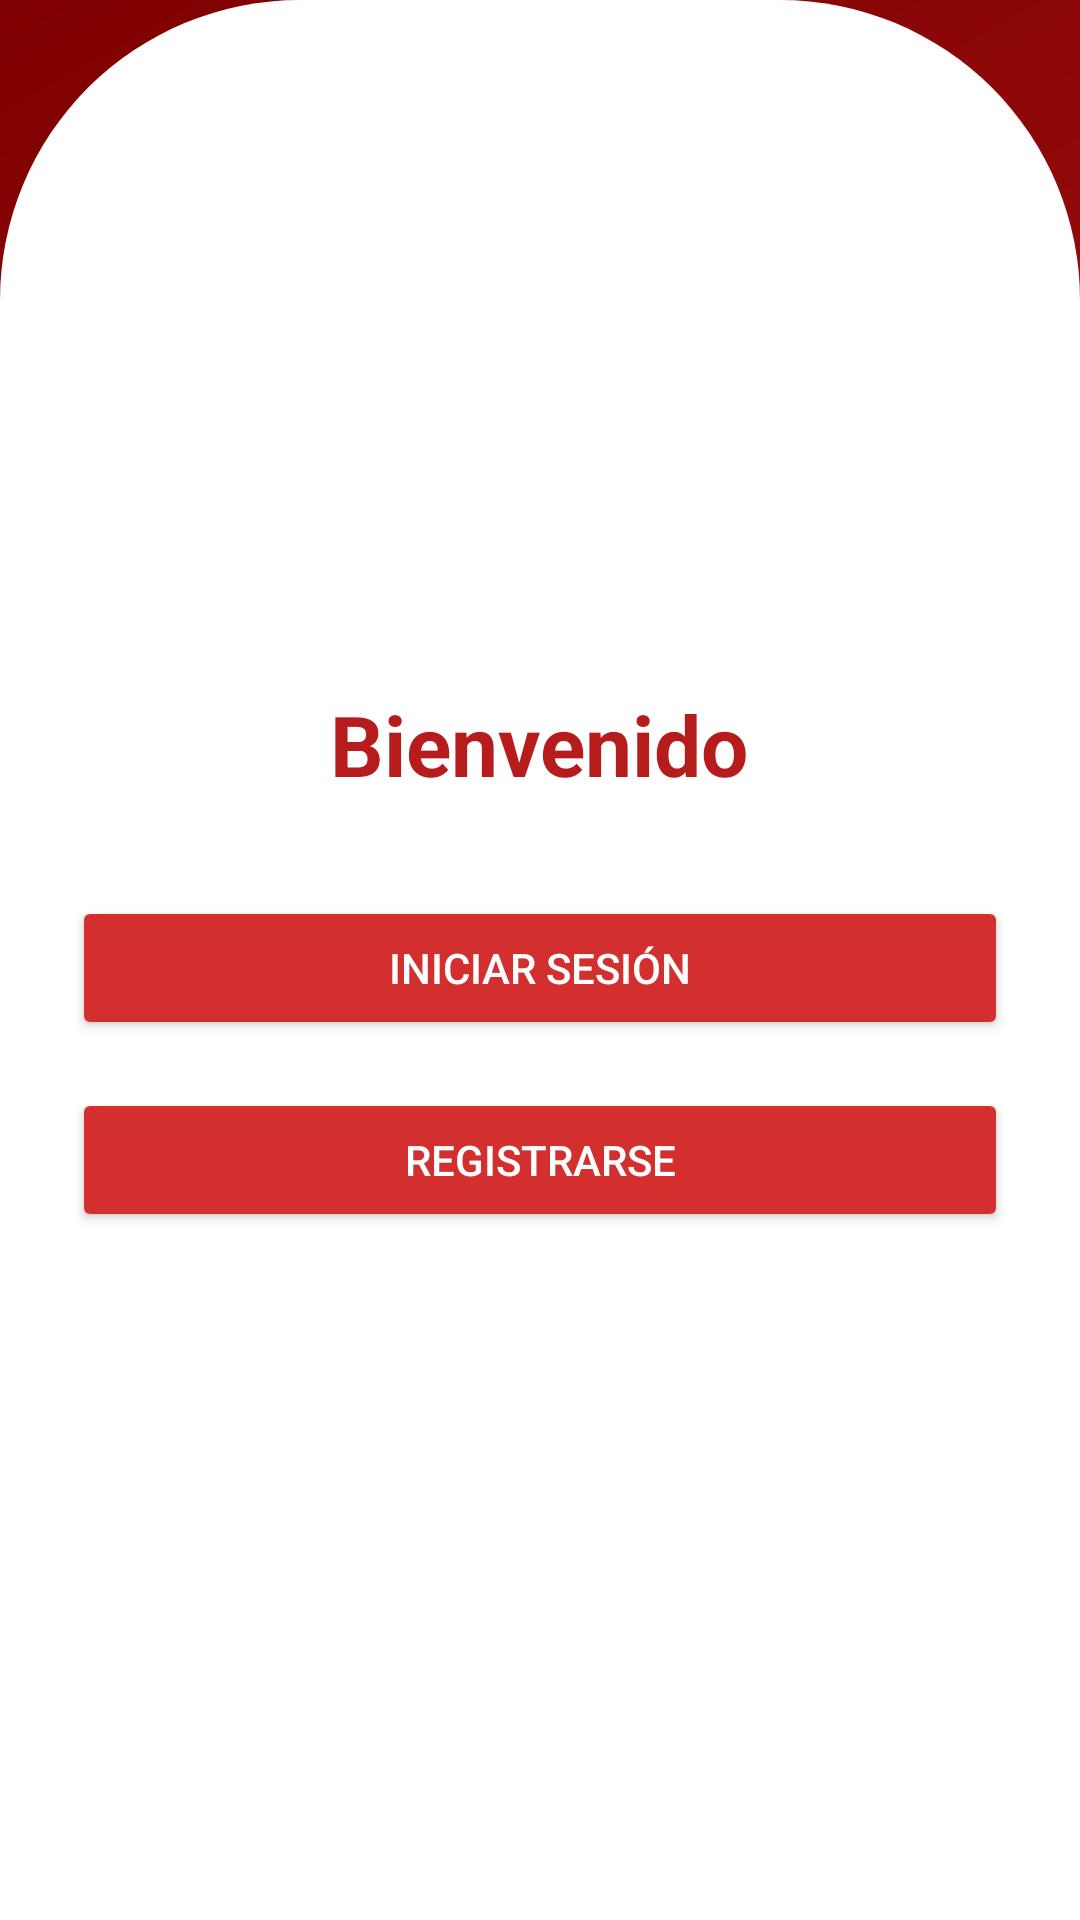

Here is an Android app screen rendered from its layout file. Give the layout XML and the strings, colors and styles it references.
<!-- AndroidManifest.xml: application theme Theme.Login_S2 -->
<!-- res/layout/activity_main.xml -->
<?xml version="1.0" encoding="utf-8"?>
<LinearLayout xmlns:android="http://schemas.android.com/apk/res/android"
    android:background="@drawable/bg_gradient"
    android:layout_width="match_parent"
    android:layout_height="match_parent"
    android:orientation="vertical"
    android:gravity="center"
    android:padding="24dp">

    <TextView
        android:text="Bienvenido"
        android:textColor="@color/colorPrimary"
        android:textSize="28sp"
        android:textStyle="bold"
        android:layout_marginBottom="32dp"
        android:layout_width="wrap_content"
        android:layout_height="wrap_content" />

    <Button
        android:id="@+id/btnLogin"
        android:text="Iniciar Sesión"
        android:textColor="@color/white"
        android:backgroundTint="@color/colorAccent"
        android:elevation="4dp"
        android:layout_width="match_parent"
        android:layout_height="wrap_content" />

    <Button
        android:id="@+id/btnSignup"
        android:text="Registrarse"
        android:textColor="@color/white"
        android:backgroundTint="@color/colorAccent"
        android:elevation="4dp"
        android:layout_marginTop="16dp"
        android:layout_width="match_parent"
        android:layout_height="wrap_content" />
</LinearLayout>
<!-- resources referenced by this layout -->
<resources>
  <color name="colorAccent">#D32F2F</color>
  <color name="colorPrimary">#B71C1C</color>
  <color name="white">#FFFFFF</color>
  <!-- drawable bg_gradient (drawable) -->
  <?xml version="1.0" encoding="utf-8"?>
  <layer-list xmlns:android="http://schemas.android.com/apk/res/android">
      
      <item>
          <shape android:shape="rectangle">
              <gradient
                  android:startColor="#B71C1C"
                  android:endColor="#7F0000"
                  android:angle="135" />
          </shape>
      </item>
  
      
      <item>
          <shape android:shape="rectangle">
              <solid android:color="@android:color/white" />
              <corners android:topLeftRadius="100dp"
                  android:topRightRadius="100dp"/>
          </shape>
          <padding android:top="400dp"/>
      </item>
  </layer-list>
  <style name="Theme.Login_S2" parent="Base.Theme.Login_S2" />
  <style name="Base.Theme.Login_S2" parent="Theme.Material3.DayNight.NoActionBar">
          
          
      </style>
</resources>
